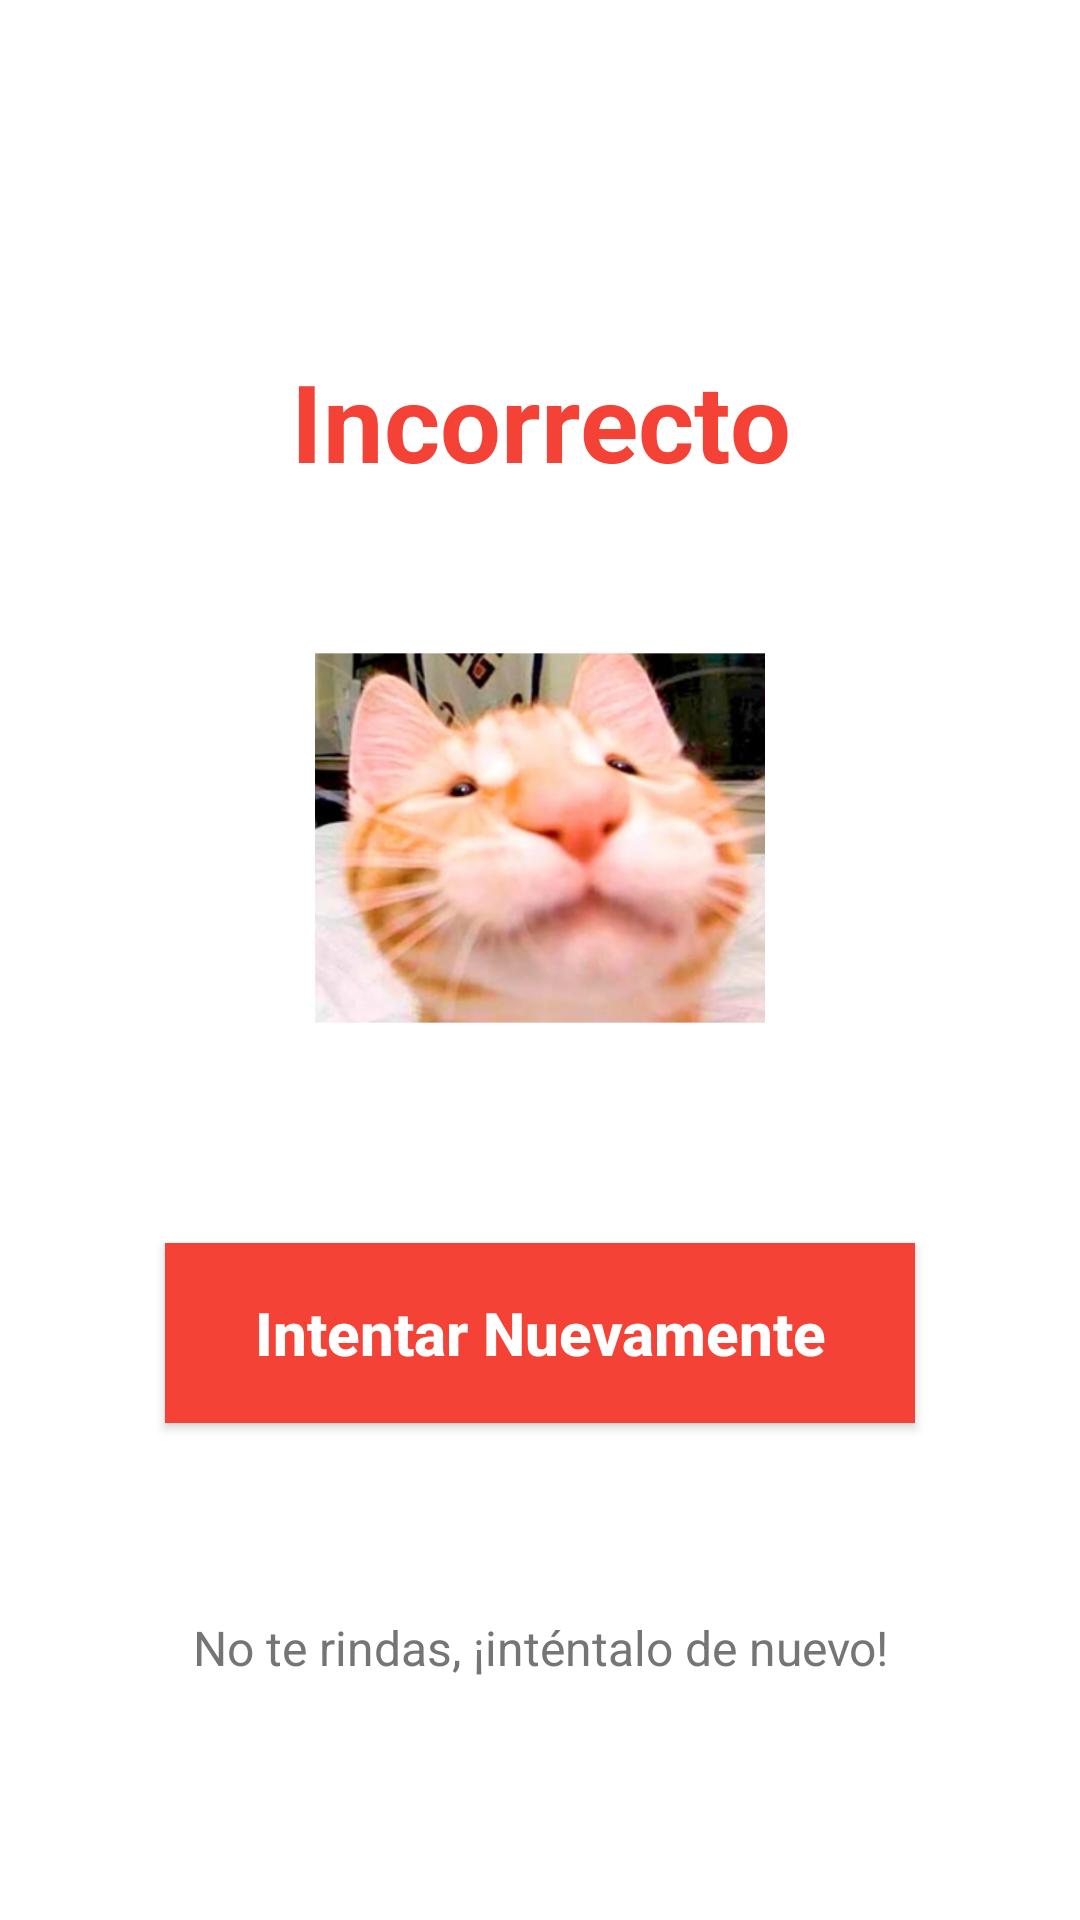

This screen was rendered from an Android layout file. Write that file and the resources it references.
<!-- AndroidManifest.xml: application theme Theme.SumasLocas -->
<!-- res/layout/level_fail.xml -->
<?xml version="1.0" encoding="utf-8"?>
<androidx.constraintlayout.widget.ConstraintLayout xmlns:android="http://schemas.android.com/apk/res/android"
    xmlns:app="http://schemas.android.com/apk/res-auto"
    android:layout_width="match_parent"
    android:layout_height="match_parent"
    android:background="#FFFFFF"
    android:padding="16dp">

    <TextView
        android:id="@+id/textViewFallo"
        android:layout_width="300dp"
        android:layout_height="wrap_content"
        android:layout_marginTop="100dp"
        android:gravity="center"
        android:text="Incorrecto"
        android:textColor="#F44336"
        android:textSize="36sp"
        android:textStyle="bold"
        android:lineSpacingExtra="8sp"
        app:layout_constraintEnd_toEndOf="parent"
        app:layout_constraintStart_toStartOf="parent"
        app:layout_constraintTop_toTopOf="parent" />

    <ImageView
        android:id="@+id/imageViewFallo"
        android:layout_width="150dp"
        android:layout_height="150dp"
        android:layout_marginTop="40dp"
        android:src="@mipmap/ic_launcher_tache_foreground"
        app:layout_constraintEnd_toEndOf="parent"
        app:layout_constraintStart_toStartOf="parent"
        app:layout_constraintTop_toBottomOf="@+id/textViewFallo" />

    <Button
        android:id="@+id/botonReintentar"
        android:layout_width="250dp"
        android:layout_height="60dp"
        android:layout_marginTop="60dp"
        android:background="#F44336"
        android:text="Intentar Nuevamente"
        android:textAllCaps="false"
        android:textColor="#FFFFFF"
        android:textSize="20sp"
        android:textStyle="bold"
        app:layout_constraintEnd_toEndOf="parent"
        app:layout_constraintStart_toStartOf="parent"
        app:layout_constraintTop_toBottomOf="@+id/imageViewFallo" />

    <TextView
        android:id="@+id/textViewMensaje"
        android:layout_width="wrap_content"
        android:layout_height="wrap_content"
        android:layout_marginTop="40dp"
        android:layout_marginBottom="40dp"
        android:gravity="center"
        android:text="No te rindas, ¡inténtalo de nuevo!"
        android:textColor="#757575"
        android:textSize="16sp"
        app:layout_constraintBottom_toBottomOf="parent"
        app:layout_constraintEnd_toEndOf="parent"
        app:layout_constraintStart_toStartOf="parent"
        app:layout_constraintTop_toBottomOf="@+id/botonReintentar" />

</androidx.constraintlayout.widget.ConstraintLayout>
<!-- resources referenced by this layout -->
<resources>
  <!-- mipmap ic_launcher_tache_foreground: webp bitmap (mipmap-hdpi, 28182 bytes) -->
  <style name="Theme.SumasLocas" parent="Base.Theme.SumasLocas" />
  <style name="Base.Theme.SumasLocas" parent="Theme.Material3.DayNight.NoActionBar">
          
          
      </style>
</resources>
